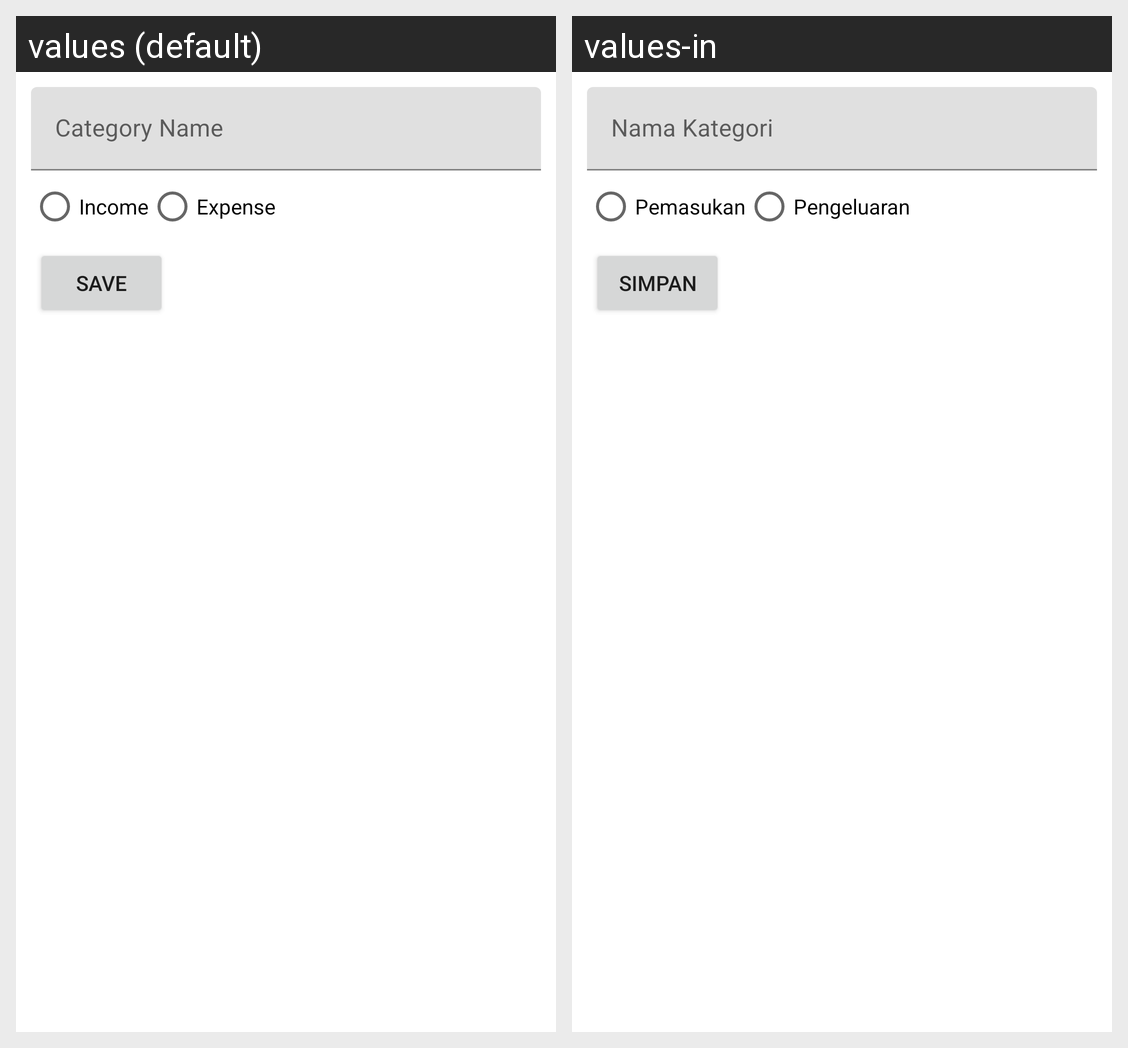

For this localized Android screen grid, give each drawn string resource with its value in every locale shown.
Android screen res/layout/activity_edit_category.xml rendered under 2 locales, left to right: values (default), values-in. Device: Nexus 5 (rendered at 1080×1920; each locale shown at half size, 540×960, under a caption strip naming it); theme Theme.TPAMobile.
Strings drawn on this screen, with the default value and each locale's value (text and hints the layout hard-codes, and strings that could not be matched under every locale, appear in the picture but are not listed):

category_name
  values: Category Name
  values-in: Nama Kategori

income
  values: Income
  values-in: Pemasukan

expense
  values: Expense
  values-in: Pengeluaran

save
  values: Save
  values-in: Simpan
